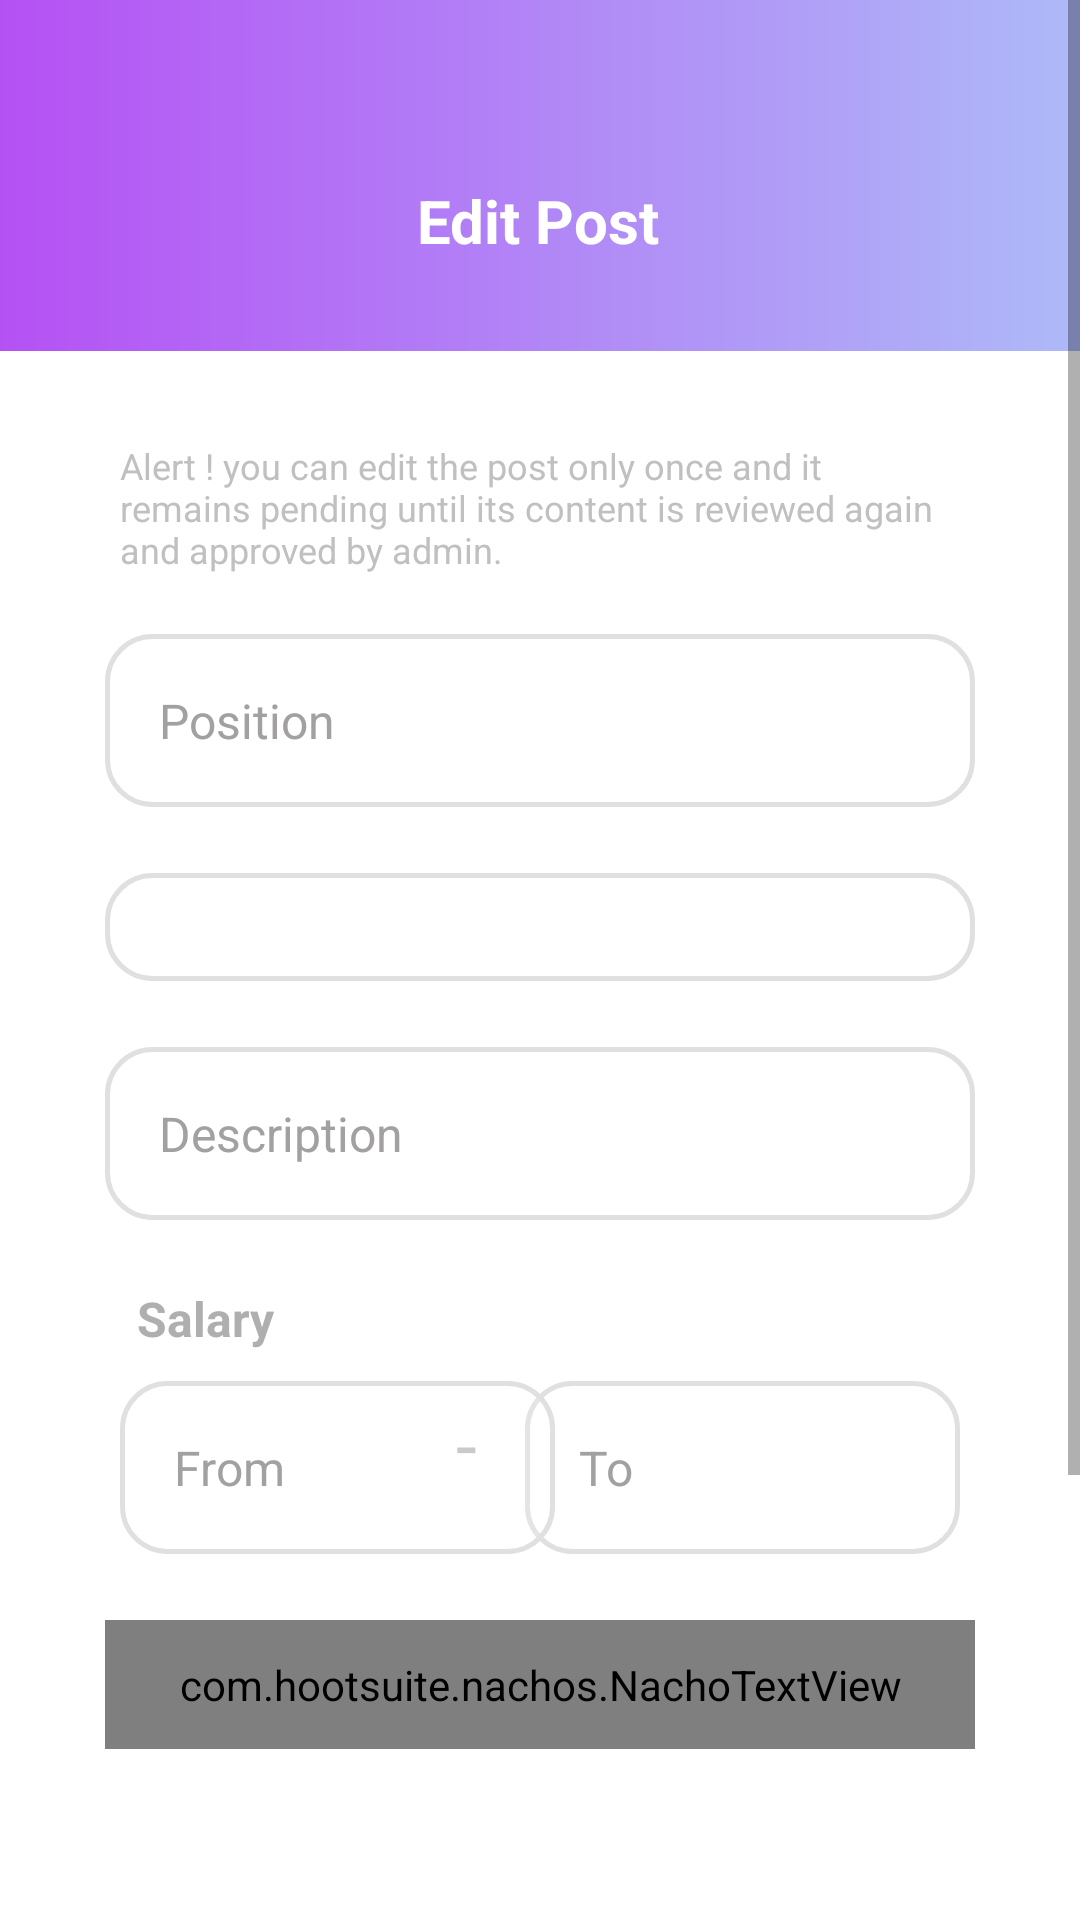

Here is an Android app screen rendered from its layout file. Give the layout XML and the strings, colors and styles it references.
<!-- AndroidManifest.xml: activity theme Theme.AppCompat.Light.NoActionBar.FullScreen -->
<!-- res/layout/activity_edit_freelance_post.xml -->
<?xml version="1.0" encoding="utf-8"?>
<ScrollView xmlns:android="http://schemas.android.com/apk/res/android"
    xmlns:app="http://schemas.android.com/apk/res-auto"
    xmlns:tools="http://schemas.android.com/tools"
    android:layout_width="match_parent"
    android:layout_height="match_parent"
    android:background="#F8F7F7">

    <androidx.constraintlayout.widget.ConstraintLayout

        android:id="@+id/editfreelanceConstLayout"
        android:layout_width="match_parent"
        android:layout_height="wrap_content"
        android:background="@color/whiteColor"
        tools:context=".ui.activities.edit_posts.editFreelancePostActivity">


        <androidx.constraintlayout.widget.ConstraintLayout
            android:id="@+id/editfreelanceHeader"
            android:layout_width="match_parent"
            android:layout_height="wrap_content"
            android:background="@drawable/header"
            app:layout_constraintEnd_toEndOf="parent"
            app:layout_constraintStart_toStartOf="parent"
            app:layout_constraintTop_toTopOf="parent">


            <TextView
                android:id="@+id/efreelancePostTitle"
                android:layout_width="wrap_content"
                android:layout_height="wrap_content"
                android:layout_marginTop="60dp"
                android:layout_marginBottom="30dp"
                android:text="Edit Post"
                android:textColor="@color/whiteColor"
                android:textSize="20sp"
                android:textStyle="bold"
                app:layout_constraintBottom_toBottomOf="parent"
                app:layout_constraintEnd_toEndOf="parent"
                app:layout_constraintHorizontal_bias="0.498"
                app:layout_constraintStart_toStartOf="parent"
                app:layout_constraintTop_toTopOf="parent"
                app:layout_constraintVertical_bias="0.0" />

            <ImageView
                android:id="@+id/ebackTF"
                android:layout_width="wrap_content"
                android:layout_height="wrap_content"
                android:layout_marginStart="30dp"
                android:layout_marginTop="60dp"
                android:layout_marginEnd="371dp"
                app:layout_constraintEnd_toEndOf="parent"
                app:layout_constraintHorizontal_bias="0.0"
                app:layout_constraintStart_toStartOf="parent"
                app:layout_constraintTop_toTopOf="parent"
                app:srcCompat="@drawable/ic_back" />

        </androidx.constraintlayout.widget.ConstraintLayout>

        <TextView
            android:id="@+id/eAlertTF"
            android:layout_width="0dp"
            android:layout_height="wrap_content"
            android:layout_marginStart="40dp"
            android:layout_marginTop="30dp"
            android:layout_marginEnd="40dp"
            android:text="Alert ! you can edit the post only once and it remains pending until its content is reviewed again and approved by admin."
            android:textColor="#C1BFBF"
            android:textSize="12sp"
            app:layout_constraintEnd_toEndOf="parent"
            app:layout_constraintHorizontal_bias="0.271"
            app:layout_constraintStart_toStartOf="parent"
            app:layout_constraintTop_toBottomOf="@+id/editfreelanceHeader" />

        <EditText
            android:id="@+id/epositionTF"
            android:layout_width="0dp"
            android:layout_height="wrap_content"
            android:layout_marginStart="35dp"
            android:layout_marginTop="20dp"
            android:layout_marginEnd="35dp"
            android:background="@drawable/round_label2"
            android:ems="10"
            android:hint="Position"
            android:inputType="text"
            android:padding="18dp"
            android:selectAllOnFocus="false"
            android:textColor="@color/lightGrayColor"
            android:textColorHint="@color/lightGrayColor"
            android:textSize="16dp"
            app:layout_constraintEnd_toEndOf="parent"
            app:layout_constraintHorizontal_bias="1.0"
            app:layout_constraintStart_toStartOf="parent"
            app:layout_constraintTop_toBottomOf="@+id/eAlertTF" />

        <Spinner
            android:id="@+id/ecategoryTFSpinner"
            android:layout_width="0dp"
            android:layout_height="wrap_content"
            android:layout_marginStart="35dp"
            android:layout_marginTop="22dp"
            android:layout_marginEnd="35dp"
            android:background="@drawable/round_label2"

            android:padding="18dp"
            android:popupElevation="0px"
            android:spinnerMode="dropdown"
            app:layout_constraintEnd_toEndOf="parent"
            app:layout_constraintHorizontal_bias="0.0"
            app:layout_constraintStart_toStartOf="parent"
            app:layout_constraintTop_toBottomOf="@+id/epositionTF" />



        <EditText
            android:id="@+id/edescriptionTF"
            android:layout_width="0dp"
            android:layout_height="wrap_content"
            android:layout_marginStart="35dp"
            android:layout_marginTop="22dp"
            android:layout_marginEnd="35dp"
            android:background="@drawable/round_label2"

            android:ems="10"
            android:hint="Description"
            android:inputType="textMultiLine|text"
            android:nestedScrollingEnabled="false"
            android:padding="18dp"

            android:selectAllOnFocus="false"
            android:textColor="@color/lightGrayColor"
            android:textColorHint="@color/lightGrayColor"
            android:textSize="16dp"
            app:layout_constraintEnd_toEndOf="parent"
            app:layout_constraintHorizontal_bias="0.0"
            app:layout_constraintStart_toStartOf="parent"
            app:layout_constraintTop_toBottomOf="@+id/ecategoryTFSpinner" />



        <TextView
            android:id="@+id/esalaryTF"
            android:layout_width="wrap_content"
            android:layout_height="wrap_content"
            android:layout_marginTop="22dp"
            android:gravity="center"
            android:text="Salary"
            android:textColor="#AFAFAF"
            android:textSize="16dp"
            android:textStyle="bold"
            app:layout_constraintEnd_toEndOf="parent"
            app:layout_constraintHorizontal_bias="0.144"
            app:layout_constraintStart_toStartOf="parent"
            app:layout_constraintTop_toBottomOf="@+id/edescriptionTF" />

        <EditText
            android:id="@+id/esalaryToTF"
            android:layout_width="145dp"
            android:layout_height="wrap_content"
            android:layout_marginTop="10dp"
            android:layout_marginEnd="40dp"
            android:background="@drawable/round_label2"

            android:ems="10"
            android:hint="To"
            android:inputType="number"

            android:padding="18dp"
            android:selectAllOnFocus="false"
            android:textColor="@color/lightGrayColor"
            android:textColorHint="@color/lightGrayColor"
            android:textSize="16dp"
            app:layout_constraintEnd_toEndOf="parent"
            app:layout_constraintTop_toBottomOf="@+id/esalaryTF" />


        <TextView
            android:id="@+id/esal-TF"
            android:layout_width="wrap_content"
            android:layout_height="wrap_content"
            android:layout_marginTop="14dp"
            android:layout_marginEnd="16dp"
            android:text="-"
            android:textColor="#C1BFBF"
            android:textSize="25sp"
            app:layout_constraintEnd_toStartOf="@+id/esalaryToTF"
            app:layout_constraintTop_toBottomOf="@+id/esalaryTF" />

        <EditText
            android:id="@+id/esalaryFromTF"
            android:layout_width="145dp"
            android:layout_height="wrap_content"
            android:layout_marginStart="40dp"
            android:layout_marginTop="10dp"
            android:layout_marginEnd="26dp"

            android:background="@drawable/round_label2"
            android:ems="10"

            android:hint="From"
            android:inputType="number"
            android:padding="18dp"
            android:selectAllOnFocus="false"
            android:textColor="@color/lightGrayColor"
            android:textColorHint="@color/lightGrayColor"
            android:textSize="16dp"
            app:layout_constraintEnd_toStartOf="@+id/sal-TJ"
            app:layout_constraintHorizontal_bias="0.0"
            app:layout_constraintStart_toStartOf="parent"
            app:layout_constraintTop_toBottomOf="@+id/esalaryTF" />

        <com.hootsuite.nachos.NachoTextView
            android:id="@+id/etagTF"
            android:layout_width="match_parent"
            android:layout_height="wrap_content"
            android:layout_marginStart="35dp"
            android:layout_marginTop="22dp"
            android:layout_marginEnd="35dp"
            android:background="@drawable/round_label2"

            android:hint="Key words"
            android:padding="12dp"
            android:textColor="@color/lightGrayColor"

            android:textColorHint="@color/lightGrayColor"
            android:textSize="16dp"

            app:chipBackground="#D2A2A0A0"
            app:chipTextColor  ="#FDFFFFFF"
            app:flow_maxElementsWrap="5"
            app:layout_constraintEnd_toEndOf="parent"
            app:layout_constraintStart_toStartOf="parent"
            app:layout_constraintTop_toBottomOf="@+id/esalaryFromTF" />

        <Button
            android:id="@+id/eSaveTF"
            android:layout_width="0dp"
            android:layout_height="wrap_content"
            android:layout_marginStart="35dp"
            android:layout_marginTop="120dp"
            android:layout_marginEnd="35dp"
            android:layout_marginBottom="75dp"
            android:background="@drawable/round_button"
            android:backgroundTint="@color/purpleColor"
            android:padding="14dp"
            android:text="Save Changes"
            android:textColor="@color/whiteColor"
            android:textSize="20dp"
            android:textStyle="normal"
            app:layout_constraintBottom_toBottomOf="parent"
            app:layout_constraintEnd_toEndOf="parent"
            app:layout_constraintHorizontal_bias="0.0"
            app:layout_constraintStart_toStartOf="parent"
            app:layout_constraintTop_toBottomOf="@+id/etagTF"
            app:layout_constraintVertical_bias="0.0" />

    </androidx.constraintlayout.widget.ConstraintLayout>


</ScrollView>
<!-- resources referenced by this layout -->
<resources>
  <color name="lightGrayColor">#A2A0A0</color>
  <color name="purpleColor">#B551F4</color>
  <color name="whiteColor">#FFFFFF</color>
  <!-- drawable header (drawable) -->
  <?xml version="1.0" encoding="utf-8"?>
  <shape xmlns:android="http://schemas.android.com/apk/res/android"
      android:shape="rectangle" >
  
      <gradient
          android:angle="180"
          android:endColor="@color/purpleColor"
          android:startColor="@color/blueColor"
          android:type="linear" />
  
  </shape>
  <!-- drawable ic_back (drawable) -->
  <vector android:height="24dp" android:viewportHeight="512"
      android:viewportWidth="512" android:width="24dp" xmlns:android="http://schemas.android.com/apk/res/android">
      <path android:fillColor="@color/whiteColor" android:pathData="M492,236H68.442l70.164,-69.824c7.829,-7.792 7.859,-20.455 0.067,-28.284c-7.792,-7.83 -20.456,-7.859 -28.285,-0.068l-104.504,104c-0.007,0.006 -0.012,0.013 -0.018,0.019c-7.809,7.792 -7.834,20.496 -0.002,28.314c0.007,0.006 0.012,0.013 0.018,0.019l104.504,104c7.828,7.79 20.492,7.763 28.285,-0.068c7.792,-7.829 7.762,-20.492 -0.067,-28.284L68.442,276H492c11.046,0 20,-8.954 20,-20C512,244.954 503.046,236 492,236z"/>
  </vector>
  <!-- drawable round_button (drawable) -->
  <?xml version="1.0" encoding="utf-8"?>
  <shape
      xmlns:android="http://schemas.android.com/apk/res/android">
  
      <solid
          android:color="@color/whiteColor" />
  
      <stroke
          android:width="0.2dp"
          android:color="#D5D5D5" />
  
      <corners
          android:radius="70dp"/>
  
  </shape>
  <!-- drawable round_label2 (drawable) -->
  <?xml version="1.0" encoding="utf-8"?>
  <shape xmlns:android="http://schemas.android.com/apk/res/android"
      android:shape="rectangle">
  
      <solid android:color="#23FFFCFC" />
      <stroke
          android:width="1.5dp"
          android:color="#E1E0E0" />
      <corners android:radius="15dp"/>
  </shape>
  <style name="Theme.AppCompat.Light.NoActionBar.FullScreen" parent="@style/Theme.AppCompat.Light.NoActionBar">
          <item name="android:windowNoTitle">true</item>
          <item name="android:windowActionBar">false</item>
          <item name="android:windowFullscreen">false</item>
          <item name="android:windowLightStatusBar">true</item>
          <item name="android:windowTranslucentStatus">true</item>
          <item name="android:navigationBarColor">@color/whiteColor</item>
          <item name="android:windowLightNavigationBar">true</item>
      </style>
  <color name="blueColor">#AEBAF8</color>
</resources>
